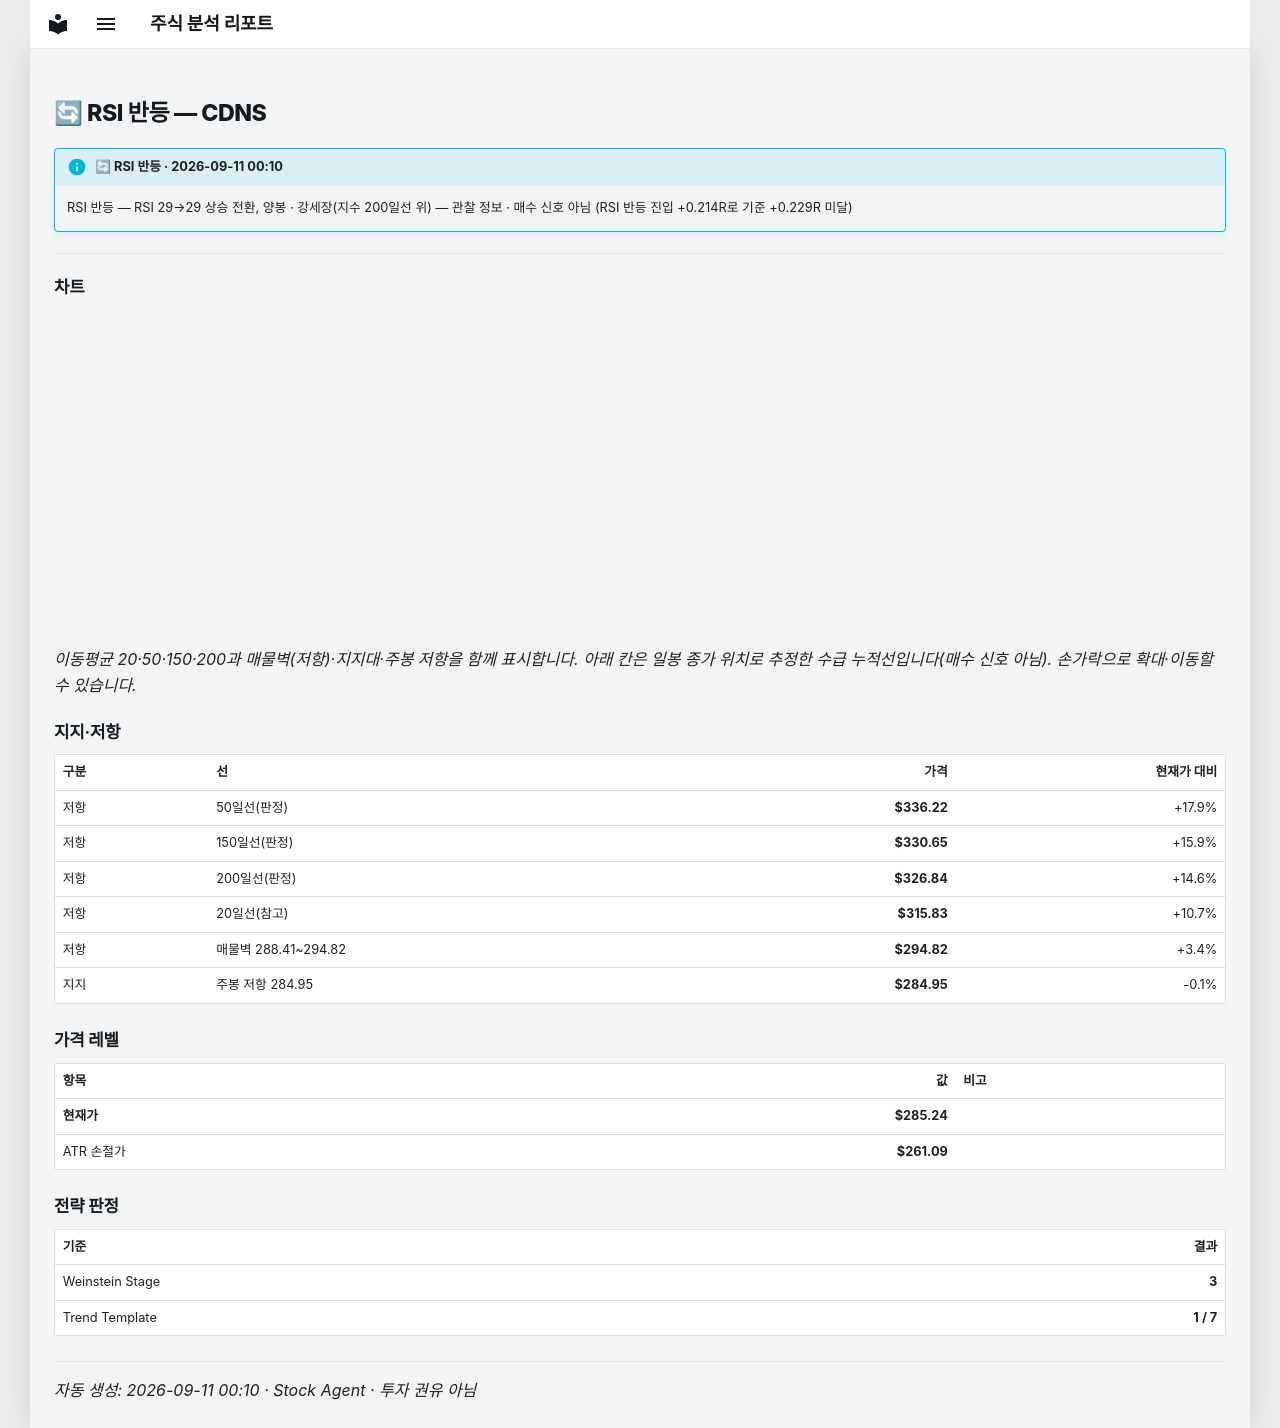

repository: soloandco/stock-reports · page: alerts/20260911-cdns-bear_rsi_reversal/index.html · generator: mkdocs

---
title: "🔄 RSI 반등 — CDNS"
ticker: CDNS
alert: "🔄 RSI 반등"
created: 2026-09-11
comments: true
---

# 🔄 RSI 반등 — CDNS

!!! info "🔄 RSI 반등 · 2026-09-11 00:10"
    RSI 반등 — RSI 29→29 상승 전환, 양봉 · 강세장(지수 200일선 위) — 관찰 정보 · 매수 신호 아님 (RSI 반등 진입 +0.214R로 기준 +0.229R 미달)

---

## 차트

<div class="stock-chart" data-src="../charts/20260911-cdns-bear_rsi_reversal.json"></div>

_이동평균 20·50·150·200과 매물벽(저항)·지지대·주봉 저항을 함께 표시합니다. 아래 칸은 일봉 종가 위치로 추정한 수급 누적선입니다(매수 신호 아님). 손가락으로 확대·이동할 수 있습니다._

## 지지·저항

| 구분 | 선 | 가격 | 현재가 대비 |
|:-----|:---|-----:|-----------:|
| 저항 | 50일선(판정) | **$336.22** | +17.9% |
| 저항 | 150일선(판정) | **$330.65** | +15.9% |
| 저항 | 200일선(판정) | **$326.84** | +14.6% |
| 저항 | 20일선(참고) | **$315.83** | +10.7% |
| 저항 | 매물벽 288.41~294.82 | **$294.82** | +3.4% |
| 지지 | 주봉 저항 284.95 | **$284.95** | -0.1% |

## 가격 레벨

| 항목 | 값 | 비고 |
|:-----|---:|:-----|
| **현재가** | **$285.24** | |
| ATR 손절가 | **$261.09** | |

## 전략 판정

| 기준 | 결과 |
|:-----|-----:|
| Weinstein Stage | **3** |
| Trend Template | **1 / 7** |

---
_자동 생성: 2026-09-11 00:10 · Stock Agent · 투자 권유 아님_
